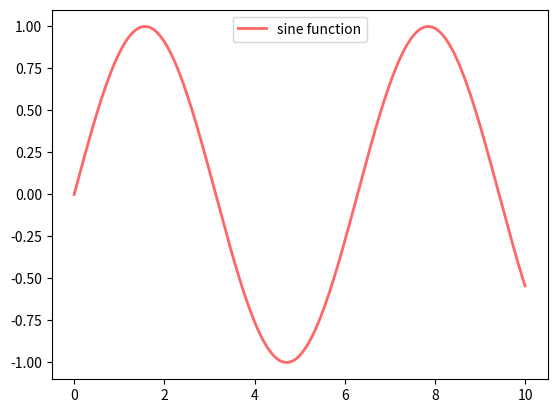

The script that saved this image:
import matplotlib.pyplot as plt 
import numpy as np
fig, ax = plt.subplots()
x = np.linspace(0, 10, 200)
y = np.sin(x)
ax.plot(x, y, 'r-', linewidth=2, label='sine function', alpha=0.6)
ax.legend(loc='upper center')
plt.show()


